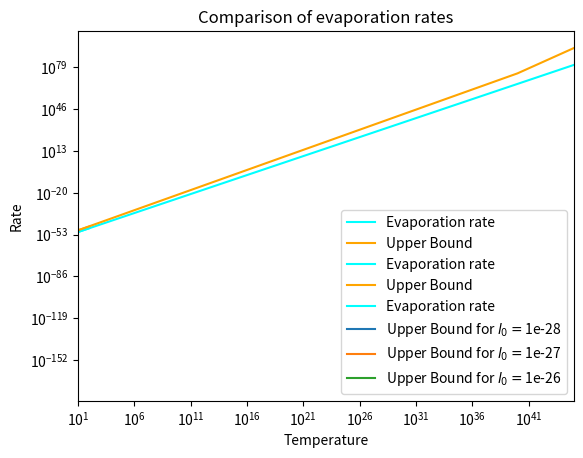

Write Python code to recreate this figure.
from cmath import sqrt
import numpy as np
# from matplotlib import cm
import matplotlib.pyplot as plt

# Costanti fisiche in units SU (da NIST)

G = 6.674e-11
h = 6.626e-34
hbar = h / (2 * np.pi)
c = 2.997e8
k = 1.381e-23

# Parametri del modello
xi = 1 / 6
alpha = 4 * np.pi * np.sqrt(np.pi) / 3 * xi
gamma = 32 * np.pi**6 / 405 * xi**3
r = 2.7e-7 / (2.7e-7)
b = 1e-5

const1 =  b * (8 * np.pi)**3 * G / hbar**2 * k**3 / c**5
const2 = k**4 * G**(3 / 2) / (hbar**(5 / 2) * c**(15 / 2))

A_1 = 2 * np.pi * sqrt(np.pi) / 3 * xi * G * k**2 / (2)
B_1 = (8 * np.pi)**4 / 3 * r * (2.7e-4) * G * k**4 / (c**4 * hbar**3)
B_2 = G**(3 / 2) / (hbar**(5 / 2) * c**(15 / 2)) * k**4 * np.sqrt(64 / 1215 * np.pi**6 * xi**3)

def rate(x):
    y = const1 * x**3
    return y

def bound_min(x):
    y = 20 * np.sqrt(alpha * r) * const1 * x**3 + np.sqrt(2 / 3 * gamma) * const2 * x**4
    return y 

def bound_const(x, l_0):
    y = A_1 / l_0 * x**2 + (B_1 * l_0 + B_2) * x**4
    return y

print('T per 4-pow:')
print(20 * np.sqrt(alpha * r) * const1 / (np.sqrt(2 / 3 * gamma) * const2))
#################################################### Primo grafico: rate e bound in scala lineare

# Rate
x = np.arange(0, 1e2, 0.1)
y = rate(x)
plt.plot(x, y, color='cyan', label=r'Evaporation rate')

# Bound
y2 = bound_min(x)
plt.plot(x, y2, color='orange', label=r'Upper Bound')

# Bound classico
y0 = [0.] * len(x)
plt.plot(x, y0, color='red', linestyle='dashed')

# Label axis
# plt.xlabel(r'Temperature $[\si{\kelvin}]$')
plt.xlabel(r'Temperature')
# plt.ylabel(r'Rate $[\si{\second}^{-1}]$')
plt.ylabel(r'Rate')

# Title
plt.title(r'Comparison of evaporation rates')

# Show Legend
plt.legend()

# plt.savefig('../Immagini/p')
plt.show()

# ##################################################### Grafico 2: Bound minimale in log scale

# Rate
x = np.arange(10, 1e45, 1e40)
y = rate(x)
plt.plot(x, y, color='cyan', label=r'Evaporation rate')

# Bound
y2 = bound_min(x)
plt.plot(x, y2, color='orange', label=r'Upper Bound')

# Scala 
plt.yscale('log')
plt.xscale('log')

# Limiti del grafico
# plt.ylim(1e-64, 1e-43)
plt.xlim(10,1e45) 

# Label axis
# plt.xlabel(r'Temperature $[\si{\kelvin}]$')
plt.xlabel(r'Temperature')
# plt.ylabel(r'Rate $[\si{\second}^{-1}]$')
plt.ylabel(r'Rate')

# Title
plt.title(r'Comparison of evaporation rates')

# Show Legend
plt.legend()

# plt.savefig('../Immagini/p')
plt.show()


# ##################################################### Grafico 3: Bound con l_0 fisso

print('l-critical:')
print(A_1 * B_2 / (const1**2 / 4 - A_1 * B_1))

# Rate
L_0 = [1e-28, 1e-27, 1e-26]
x = np.arange(0, 1e-35, 1e-39)
y = rate(x)
plt.plot(x, y, color='cyan', label=r'Evaporation rate')

# Bound
for l in L_0:
    y2 = bound_const(x, l)
    plt.plot(x, y2, label=r'Upper Bound for $l_0 =$' + str(l))

# Bound classico
y0 = [0.] * len(x)
plt.plot(x, y0, color='red', linestyle='dashed')

# Label axis
# plt.xlabel(r'Temperature $[\si{\kelvin}]$')
plt.xlabel(r'Temperature')
# plt.ylabel(r'Rate $[\si{\second}^{-1}]$')
plt.ylabel(r'Rate')

# Title
plt.title(r'Comparison of evaporation rates')

# Show Legend
plt.legend()

# plt.savefig('../Immagini/p')
plt.show()